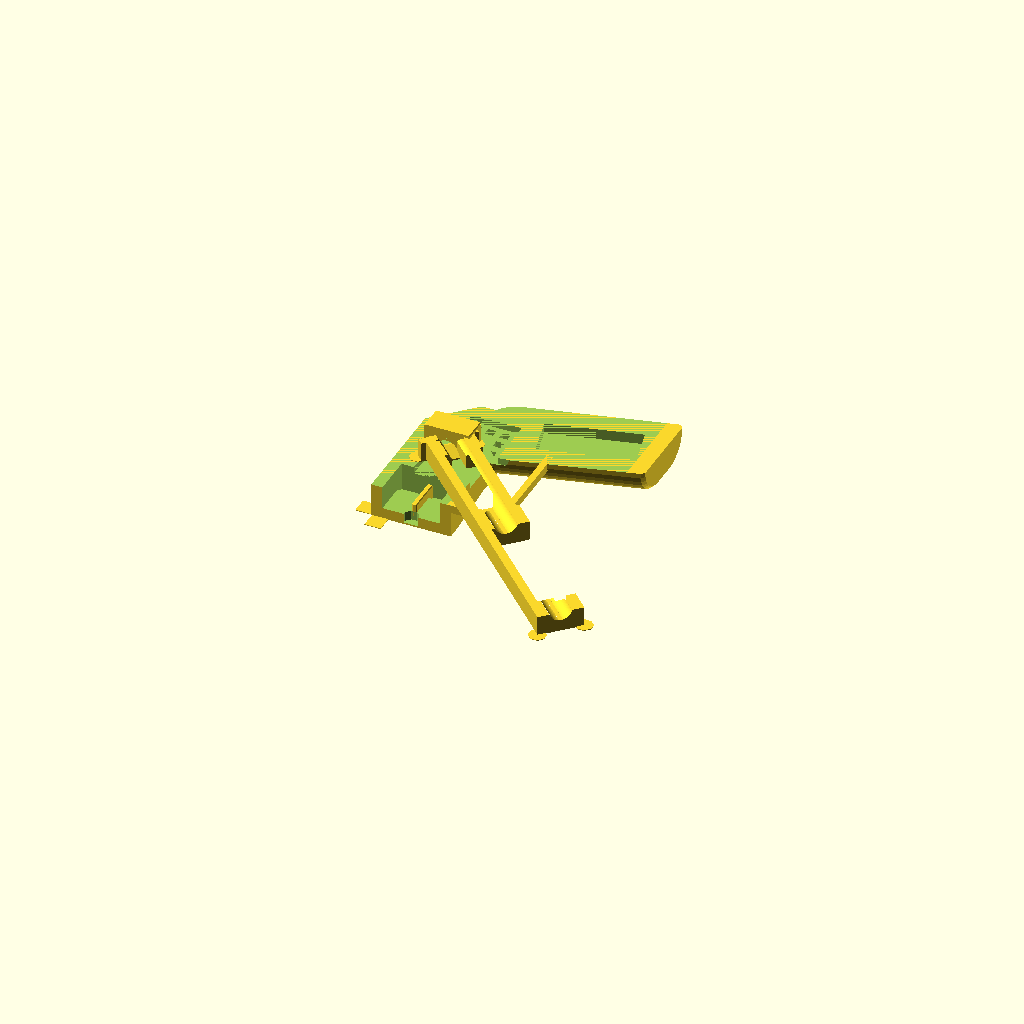
Cell 1: the model at its default parameters.
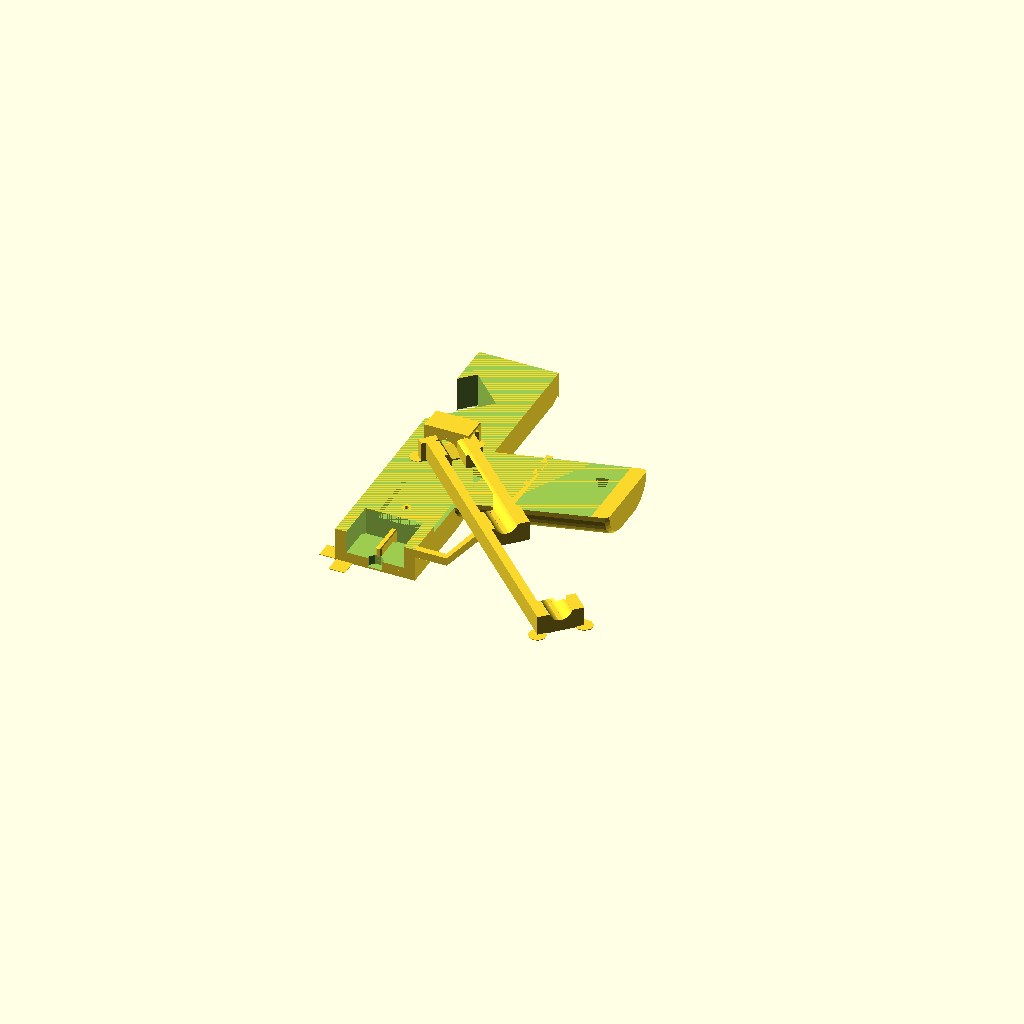
Cell 2 — receiver_length set to 190, the other parameters unchanged.
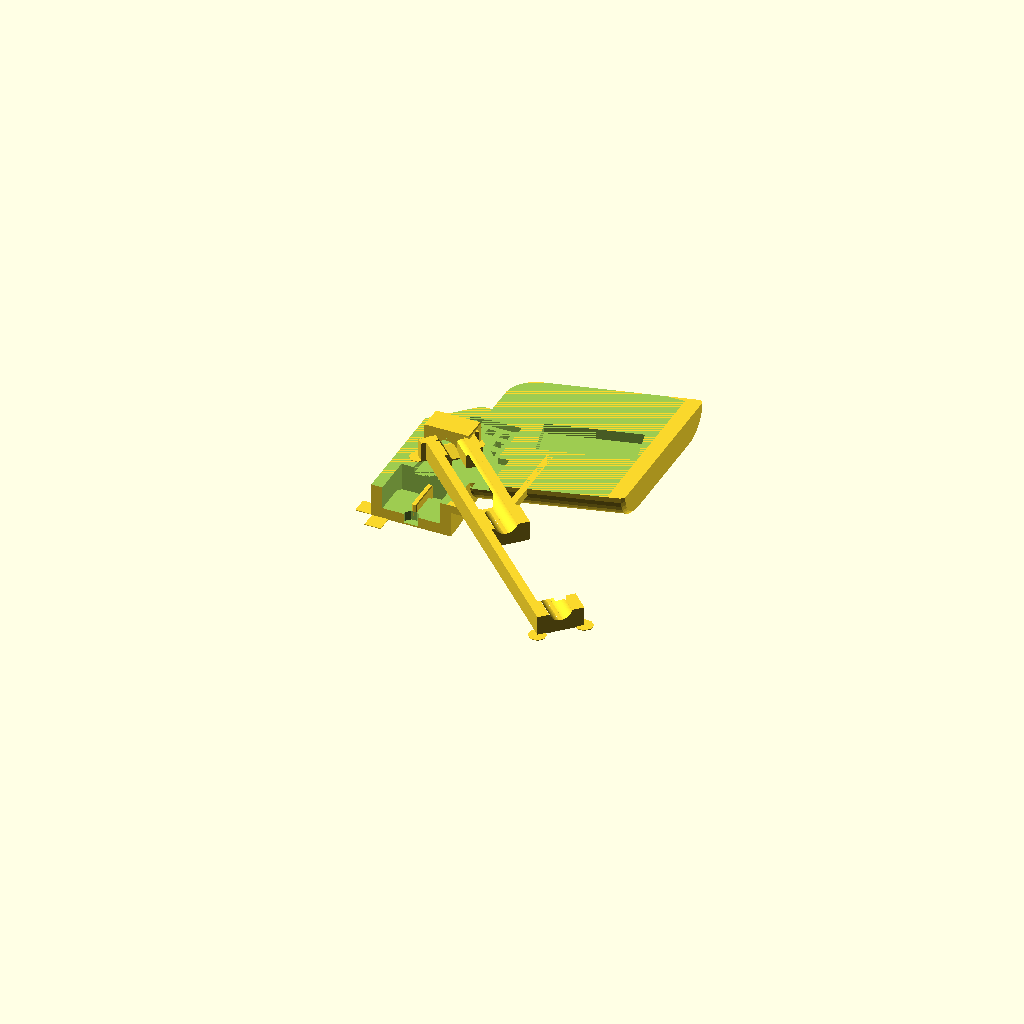
Cell 3 — grip_length set to 106, the other parameters unchanged.
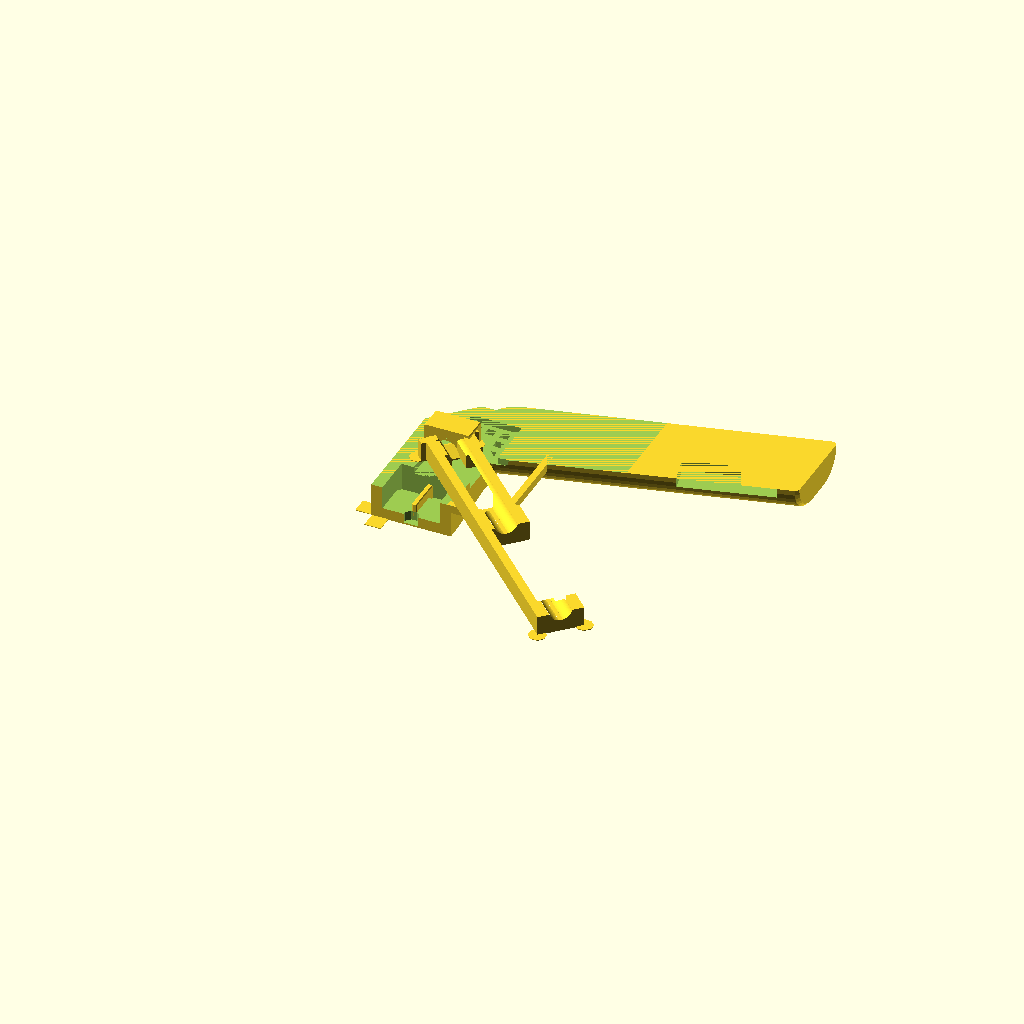
Cell 4: the same model with grip_height = 170.
One fixed orthographic camera (rotation 55°, 0°, 25°; colour scheme Cornfield) for every cell.
OpenSCAD source file openscad/dartgun/trigger.scad:
include <common.scad>
include <barrel.scad>
include <post.scad>

// TODO: really need to rework this whole thing to translate it slightly
// in the y dimension. Centering the receiver is dumb.

// TODO:
slider_width = barrel_width + 2*enclosure_wall;
slider_height = barrel_height + 2*enclosure_wall;
 
receiver_length = 95;
trigger_pivot_diameter = 6;
trigger_pivot_x = 3;
trigger_pivot_y = (71-receiver_length)/2;
grip_length = 53;
grip_height = 85;
trigger_length = 31;
grip_circle_diameter = slider_width*0.9;

grip_lug_dims = [6, 25, 57];

module grip() {
  // Lug to hold the two halves together.
  grip_lug_dims = [6, 25, 57];
  lug_translate = [0, 6, 10];
  lug_rotate = [14, 0, 0];
  
  difference() {
    intersection() {
      hull() {
        for (y = (grip_length/2 - grip_circle_diameter/2) * [-1, 1]) {
          translate([0, y + grip_height*0.25, 0])
            linear_extrude(eps)
              circle(grip_circle_diameter/2-2);
          translate([0, y + grip_height*0.25, 2])
            linear_extrude(eps)
              circle(grip_circle_diameter/2);
          translate([0, y, grip_height])
            sphere(grip_circle_diameter/2);
        }
      }
        
      translate([-slider_width/2 + 4, -100, 0])
        cube([slider_width/2 - 4, 200, grip_height + grip_circle_diameter/2]);
    }
    
    // Cavity for interlocking lug.
    translate(lug_translate - [grip_lug_dims.x + 0.5, 0, 0])
      rotate(lug_rotate)
        translate([0, -loose/2, -loose/2])
          cube(grip_lug_dims + [0.5 + eps, loose, loose]);
  }
}

module grip_lug() {
  rotate([90, 0, 0])
    // Subtract one layer (0.2mm) to make sure it fits nicely.
    chamfered_cube(grip_lug_dims + [grip_lug_dims.x, -0.2, 0], 0.9);
}

string_hollow_diameter = 9;

module receiver() {
  // TODO: fix
  trigger_cavity_y = 25.3;

  difference() {
    union() {
      difference() {
        // Main body of receiver.
        translate([-barrel_height/2 - enclosure_wall, -receiver_length/2, -barrel_width/2 - enclosure_wall])
          cube([barrel_height + 2*enclosure_wall, receiver_length, barrel_width/2 + enclosure_wall]);
        
        // Chamfer sharp corners near the grip.
        rear_chamfer = 5.6;
        translate([0, receiver_length/2, -slider_width/2])
          rotate([45, 0, 0])
            cube([slider_height+1, rear_chamfer, rear_chamfer], center=true);
        translate([20, receiver_length/2, -slider_width/2 - 5.25])
          rotate([35, 0, -45])
            cube([slider_height+1, rear_chamfer*3, rear_chamfer*3], center=true);
        translate([slider_height/2, receiver_length/2, -slider_width/2]) {
          rotate([0, 45, 0]) {
            hull() {
              cube([rear_chamfer, receiver_length + 10, rear_chamfer], center=true);
              cube([eps, receiver_length + 80, eps], center=true);
            }
          }
        }
        
        // Barrel cavities.
        translate([0, -50 + trigger_cavity_y - receiver_length/2, 0])
          cube([barrel_height + loose, 100, barrel_width + loose], center=true);
        
        // Barrel trunnion cavities.
        translate([0, -trunnion_cav_length/2 + trigger_cavity_y - receiver_length/2, 0])
          cube([barrel_height + loose, trunnion_cav_length, barrel_width + loose + 2*trunnion_width], center=true);
      }
       
      // Grip.
      translate([grip_height + slider_height/2, (155-receiver_length)/2 + 0.5, 0])
        rotate([0, -90, 0])
          grip();
      
      // Barrel intrusion.
      difference() {
        translate([0, trigger_cavity_y - receiver_length/2 + 1 + eps, 0])
          rotate([90, 90, 0])
            intrusion(trigger_cavity_y - string_hollow_diameter/2 + 1);
        
        // Remove top half.
        translate([0, 0, 100 + eps])
          cube(200, center=true);
      }
    }
    
    // Angle the back of the receiver.
    translate([-30, 18, -slider_width/2 - eps])
      rotate([0, 0, 45])
        cube([50, 30, slider_width]);
    
    // TODO: retune trigger pull

    // Trigger slot.
    translate([-1 - eps, trigger_cavity_y - receiver_length/2 - eps, -trigger_cav_width/2 - eps]) {
      linear_extrude(trigger_cav_width/2 + 2*eps) {
        union() {
          square([slider_height/2 + 12, receiver_length - trigger_cavity_y - (receiver_length - 53.7) + 2*eps]);
          hull() {
            square([slider_height/2 + 5, receiver_length - trigger_cavity_y - (receiver_length - 85) + 2*eps]);
            translate([-9, 0]) square([eps, 40]);
          }
        }
      }
    }
    
    // Hollow in front to fit over the string in the collapsed position, so that the two
    // sliders can touch even with the string between them.
    translate([0, -receiver_length/2, -20])
      linear_extrude(20)
        octagon(string_hollow_diameter);
    
    // Slight cutout to strengthen the connection of the pivot pin against shearing.
    translate([trigger_pivot_x, trigger_pivot_y, -trigger_cav_width/2 - 2])
      linear_extrude(10)
        circle(d=trigger_pivot_diameter-3.5);
    
    // Rubber band post holes.
    translate([0, 0, -trigger_cav_width/2 - post_hole_depth])
      linear_extrude(post_hole_depth + eps)
        for (xy = [
          [3, 32],
          [12, 32],
          [21, 32],
          [21, 23],
          [21, 13],
        ])
          translate(xy)
            square(post_hole_width, center=true);
  }
  
  // Trigger pivot post.
  translate([0, 0, -trigger_cav_width/2]) {
    linear_extrude(trigger_cav_width/2) {
      translate([trigger_pivot_x, trigger_pivot_y]) {
        difference() {
          circle(d=trigger_pivot_diameter);
          circle(d=trigger_pivot_diameter-3.5);
        }
      }
    }
  }
  
  // Print aids.
  translate([0, 0, -slider_width/2]) {
    linear_extrude(0.4) {
      translate([-slider_height/2 + 5.5, -receiver_length/2 - 5])
        square(10, center=true);
      translate([-slider_height/2 - 5, -receiver_length/2 + 5.5])
        square(10, center=true);
    }
  }
  
  // Trigger guard.
  trigger_guard_width = 5;
  translate([slider_height/2 + trigger_length - 3.3, 0, -trigger_guard_width]) {
    linear_extrude(trigger_guard_width) {
      translate([0, -35]) square([4, 55]);
      translate([-30, -receiver_length/2]) square([20, 4]);
      hull() {
        translate([0, -35]) square([4, 2]);
        translate([-10, -receiver_length/2]) square([2, 4]);
      }
    }
  }
}

module trigger_2d() {  
  rod_length = 40;
  ring_diameter = trigger_pivot_diameter+9;

  // Pivot.
  difference() {
    $fn = 40;
    union() {
      hull() {
        circle(d=ring_diameter);
        
        rotate([0, 0, -10]) {
          translate([-5, trigger_width/2 - 4])
            square([ring_diameter + 5, trigger_offset + 4]);
        }
        
        // Forward stop.
        stop_length = 16;
        stop_thickness = 4;
        translate([0, -7.69])
          square([stop_length, stop_thickness]);
      }
      
      // Main rod.
      hull() {
        translate([0, -rod_length]) {
          translate([0, 8]) square([5, eps]);
          translate([0, 0]) square([5, eps]);
          translate([1, -10]) square(eps);
        }
      }
      hull() {
        translate([0, 8-rod_length]) square([5, eps]);
        translate([-ring_diameter/2, 0]) square([ring_diameter/2+2, eps]);
      }
      
      // Trigger.
      trigger_offset = 14;
      rotate([0, 0, -10]) {
        translate([10, trigger_offset]) {
          offset(r=trigger_width/2) {
            intersection() {
              // Limit the arc with a box.
              translate([0, -10])
                square([trigger_length, 20]);
              
              // Arc.
              arc_radius = 90;
              translate([7, -arc_radius]) {
                difference() {
                  $fn = 90;
                  circle(arc_radius);
                  circle(arc_radius-0.01);
                }
              }
            }
          }
        }
      }
    }
  }
    
  // String catch.
  catch_round = 3;
  catch_top_x = -barrel_gap/2 - catch_round - 1;
  difference() {
    hull() {
      translate([1, -rod_length]) {
        circle(d=catch_round);
        
        translate([0, -10+catch_round/2])
          circle(d=catch_round);
        
        translate([catch_top_x, 0])
          circle(d=catch_round);
      }
    }
    
    // Make the holding face slightly concave, so that the string doesn't
    // torque the trigger when under tension.
    circle(norm([rod_length, 1+catch_top_x]) - catch_round/2, $fn=180);
  }
}

// Print with 40% cubic infill.
module trigger() {
  difference() {
    union() {
      // Unchamfered part.
      translate([0, 0, -trigger_width/2+1.2])
        linear_extrude(trigger_width-2.4)
          trigger_2d();
      
      // Chamfers. Use big chamfers for two reasons:
      //   1. It helps the string slide off the catch.
      //   2. It makes the trigger feel nice.
      for (a = [-1, 1], b = [0:0.2:1])
        scale([1, 1, a])
          translate([0, 0, -trigger_width/2+b])
            linear_extrude(0.2)
              offset(b-1.2 - (a == 1 && b == 0 ? 0.2 : 0))
                trigger_2d();
    }
  
    // Slot for rubber band.
    translate([-0.5, 16.5, -1]) {
      difference() {
        linear_extrude(trigger_width)
          rotate([0, 0, -65])
            square([13, 30], center=true);
        linear_extrude(trigger_width/2 + 1 + eps, scale=1.4)
          circle(d=5);
      }
    }
    
    // Cut out the pivot hole, with just enough chamfer to prevent elephant foot.
    pivot_hole_diameter = trigger_pivot_diameter + extra_loose;
    for (a = [-1, 1]) {
      scale([1, 1, a]) {
        translate([0, 0, -trigger_width/2-eps]) {
          cylinder(trigger_width, d=pivot_hole_diameter);
          cylinder(0.5, d1=pivot_hole_diameter+1, d2=pivot_hole_diameter);
        }
      }
    }
  }
}

// TODO: trigger can be made slimmer now, with smaller barrel gap.

module preview(pulled=false) {
  receiver();
  translate([trigger_pivot_x, trigger_pivot_y, 0])
    rotate([0, 0, pulled ? 11 : 0])
      trigger();
}

receiver();
Parameter table extracted from the source (name, type, default, range or options):
receiver_length: number, default 95
trigger_pivot_diameter: number, default 6
trigger_pivot_x: number, default 3
grip_length: number, default 53
grip_height: number, default 85
trigger_length: number, default 31
grip_lug_dims: vector, default [6, 25, 57]
